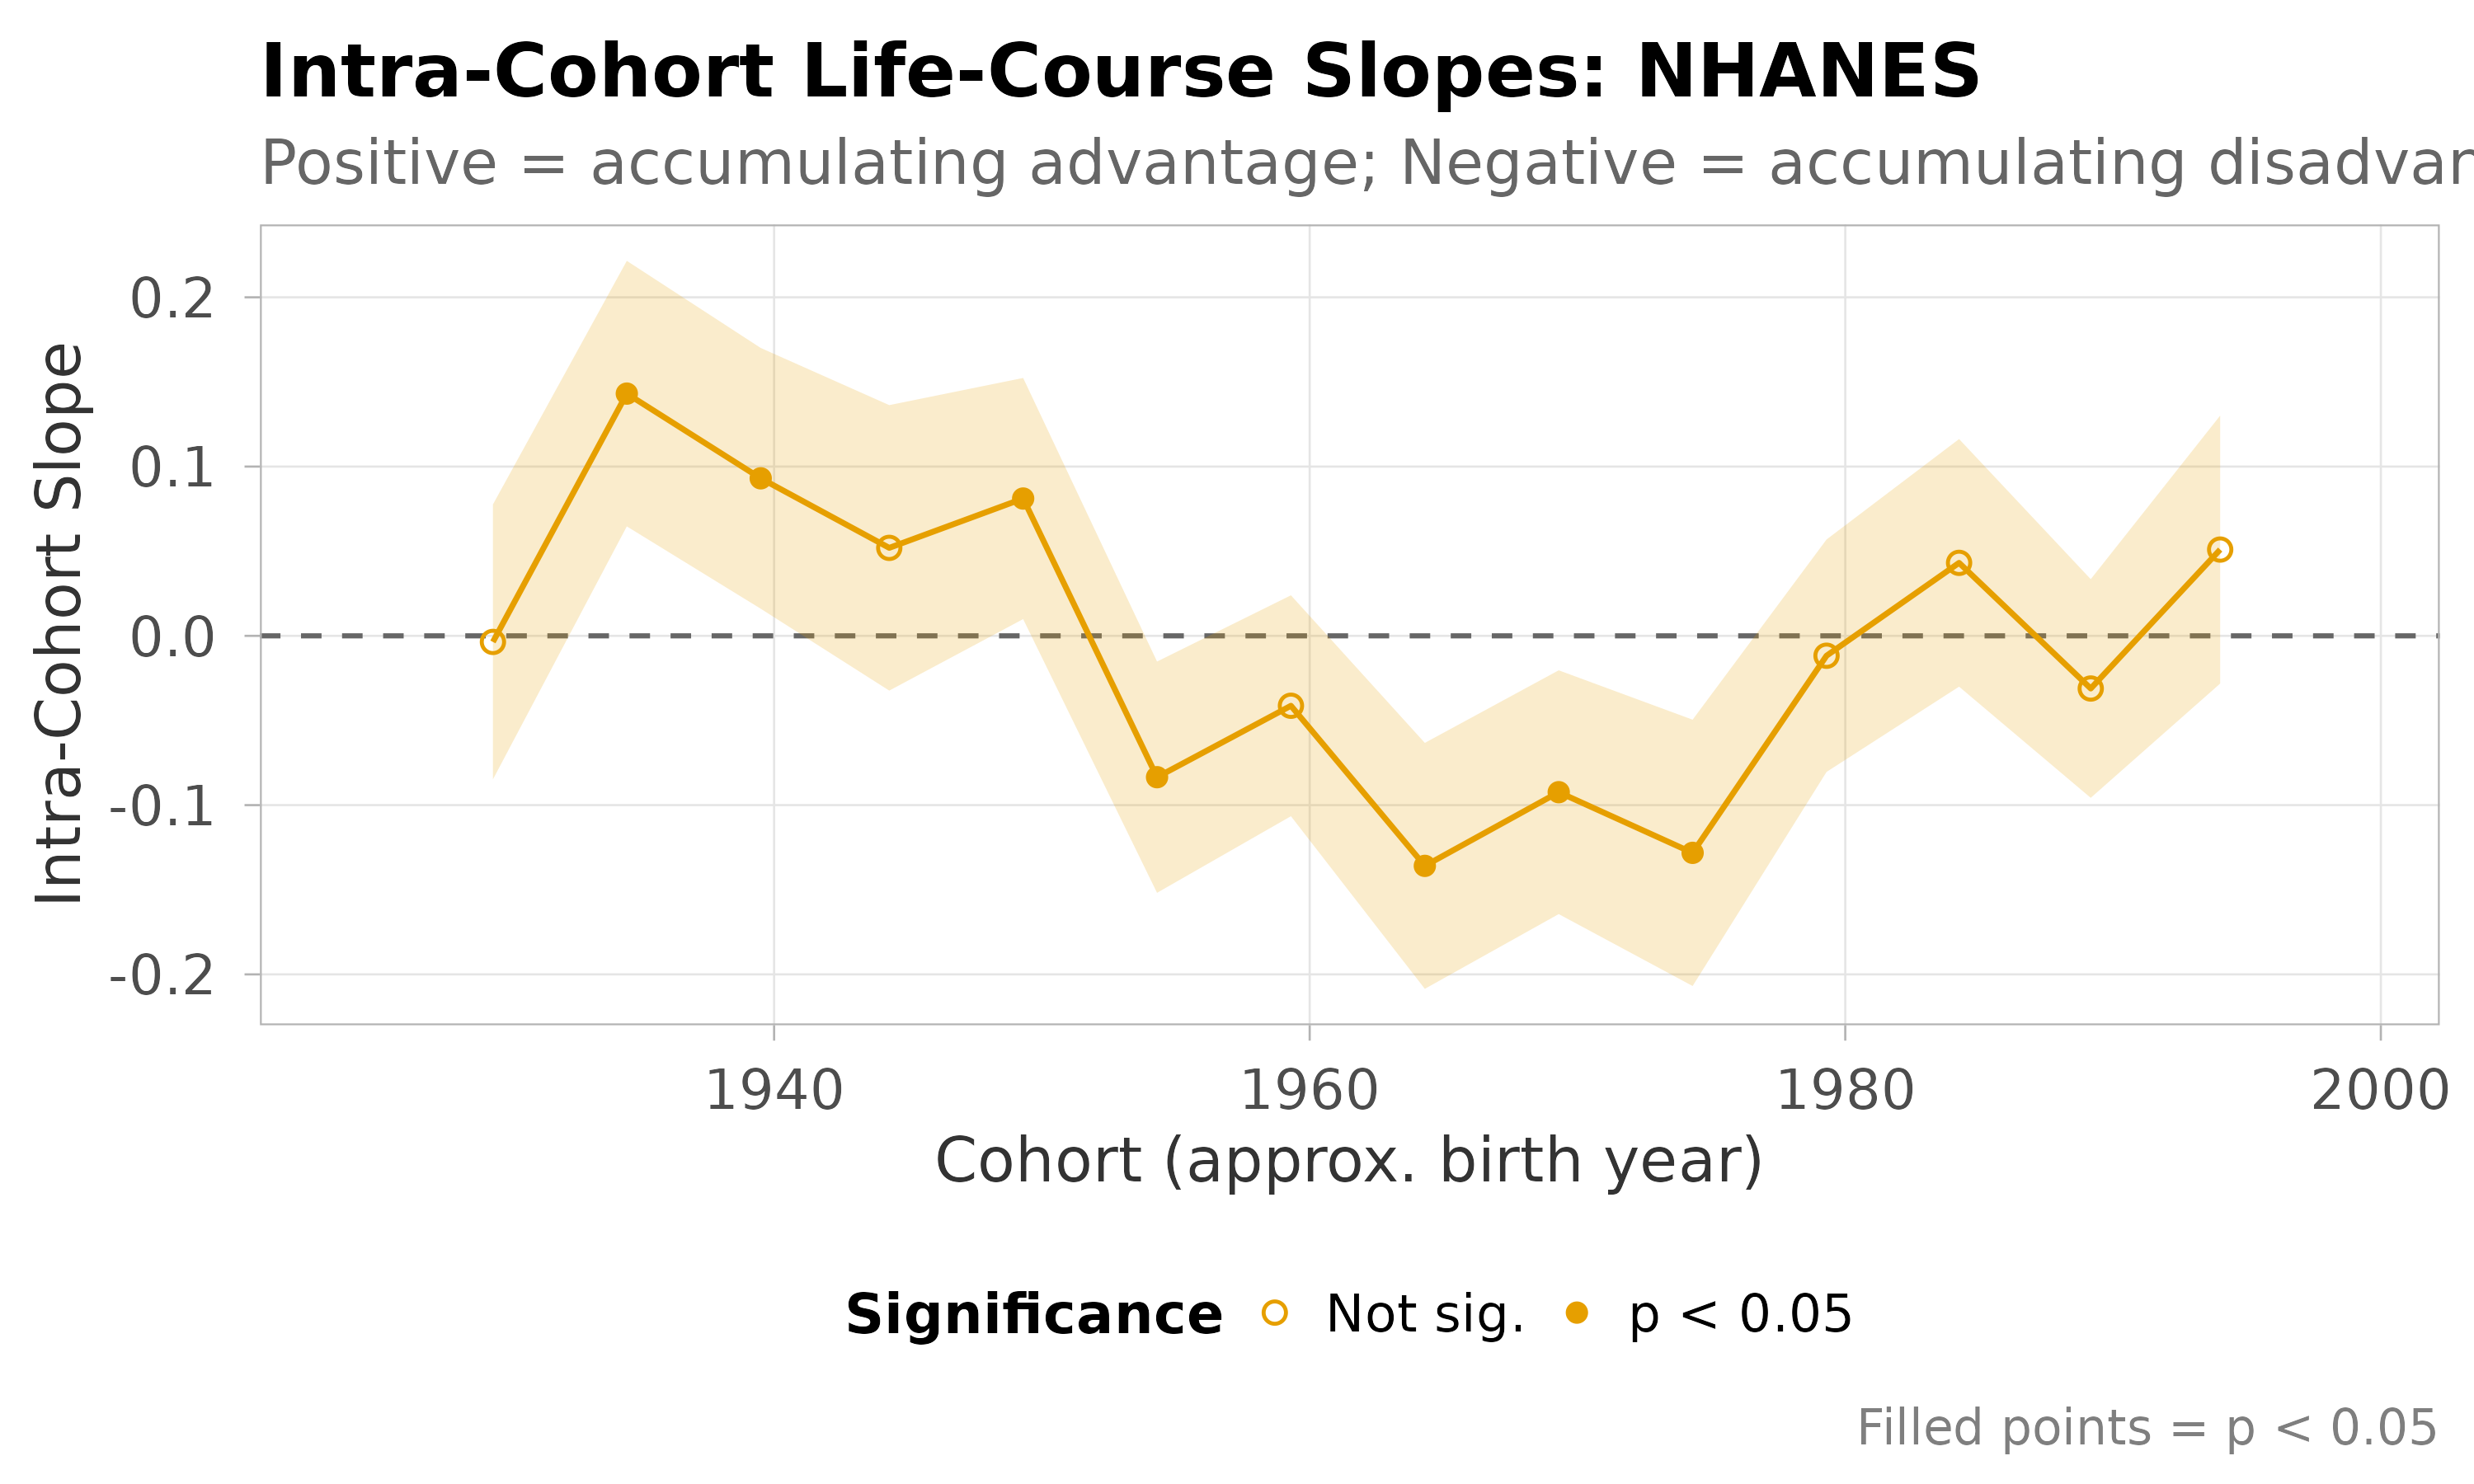

The table this chart was drawn from, first rows:
cohort_index, estimate, se, t_stat, p_value, cohort_group, cohort_midpoint, ci_lower, ci_upper, sig, interpretation, birth_year_approx
1, , , , , 1, 1924, , , , Not estimable, 1924
2, -0.003587, 0.04144, -0.08657, 0.931, 2, 1930, -0.0848, 0.07763, , Constant/non-significant, 1930
3, 0.1431, 0.04002, 3.576, 3.49037798250594e-4, 3, 1934, 0.06467, 0.2215, ***, Accumulating advantage, 1934
4, 0.09306, 0.0393, 2.368, 0.01789, 4, 1940, 0.01603, 0.1701, *, Accumulating advantage, 1940
5, 0.05198, 0.04302, 1.208, 0.227, 5, 1944, -0.03235, 0.1363, , Constant/non-significant, 1944
6, 0.08112, 0.03634, 2.232, 0.0256, 6, 1949, 0.009895, 0.1523, *, Accumulating advantage, 1949
7, -0.0835, 0.03485, -2.396, 0.01658, 7, 1954, -0.1518, -0.01519, *, Accumulating disadvantage, 1954
8, -0.0413, 0.03329, -1.241, 0.2148, 8, 1959, -0.1066, 0.02395, , Constant/non-significant, 1959
9, -0.1359, 0.03706, -3.667, 2.4607104859621e-4, 9, 1964, -0.2085, -0.06325, ***, Accumulating disadvantage, 1964
10, -0.09236, 0.03674, -2.514, 0.01194, 10, 1969, -0.1644, -0.02035, *, Accumulating disadvantage, 1969
11, -0.1282, 0.04014, -3.194, 0.001404, 11, 1974, -0.2069, -0.04953, **, Accumulating disadvantage, 1974
12, -0.01175, 0.03503, -0.3354, 0.7373, 12, 1979, -0.0804, 0.05691, , Constant/non-significant, 1979
13, 0.04313, 0.03732, 1.156, 0.2478, 13, 1984, -0.03001, 0.1163, , Constant/non-significant, 1984
14, -0.03111, 0.03295, -0.9442, 0.3451, 14, 1989, -0.0957, 0.03347, , Constant/non-significant, 1989
15, 0.05097, 0.04039, 1.262, 0.2069, 15, 1994, -0.02819, 0.1301, , Constant/non-significant, 1994
16, , , , , 16, 1998, , , , Not estimable, 1998
